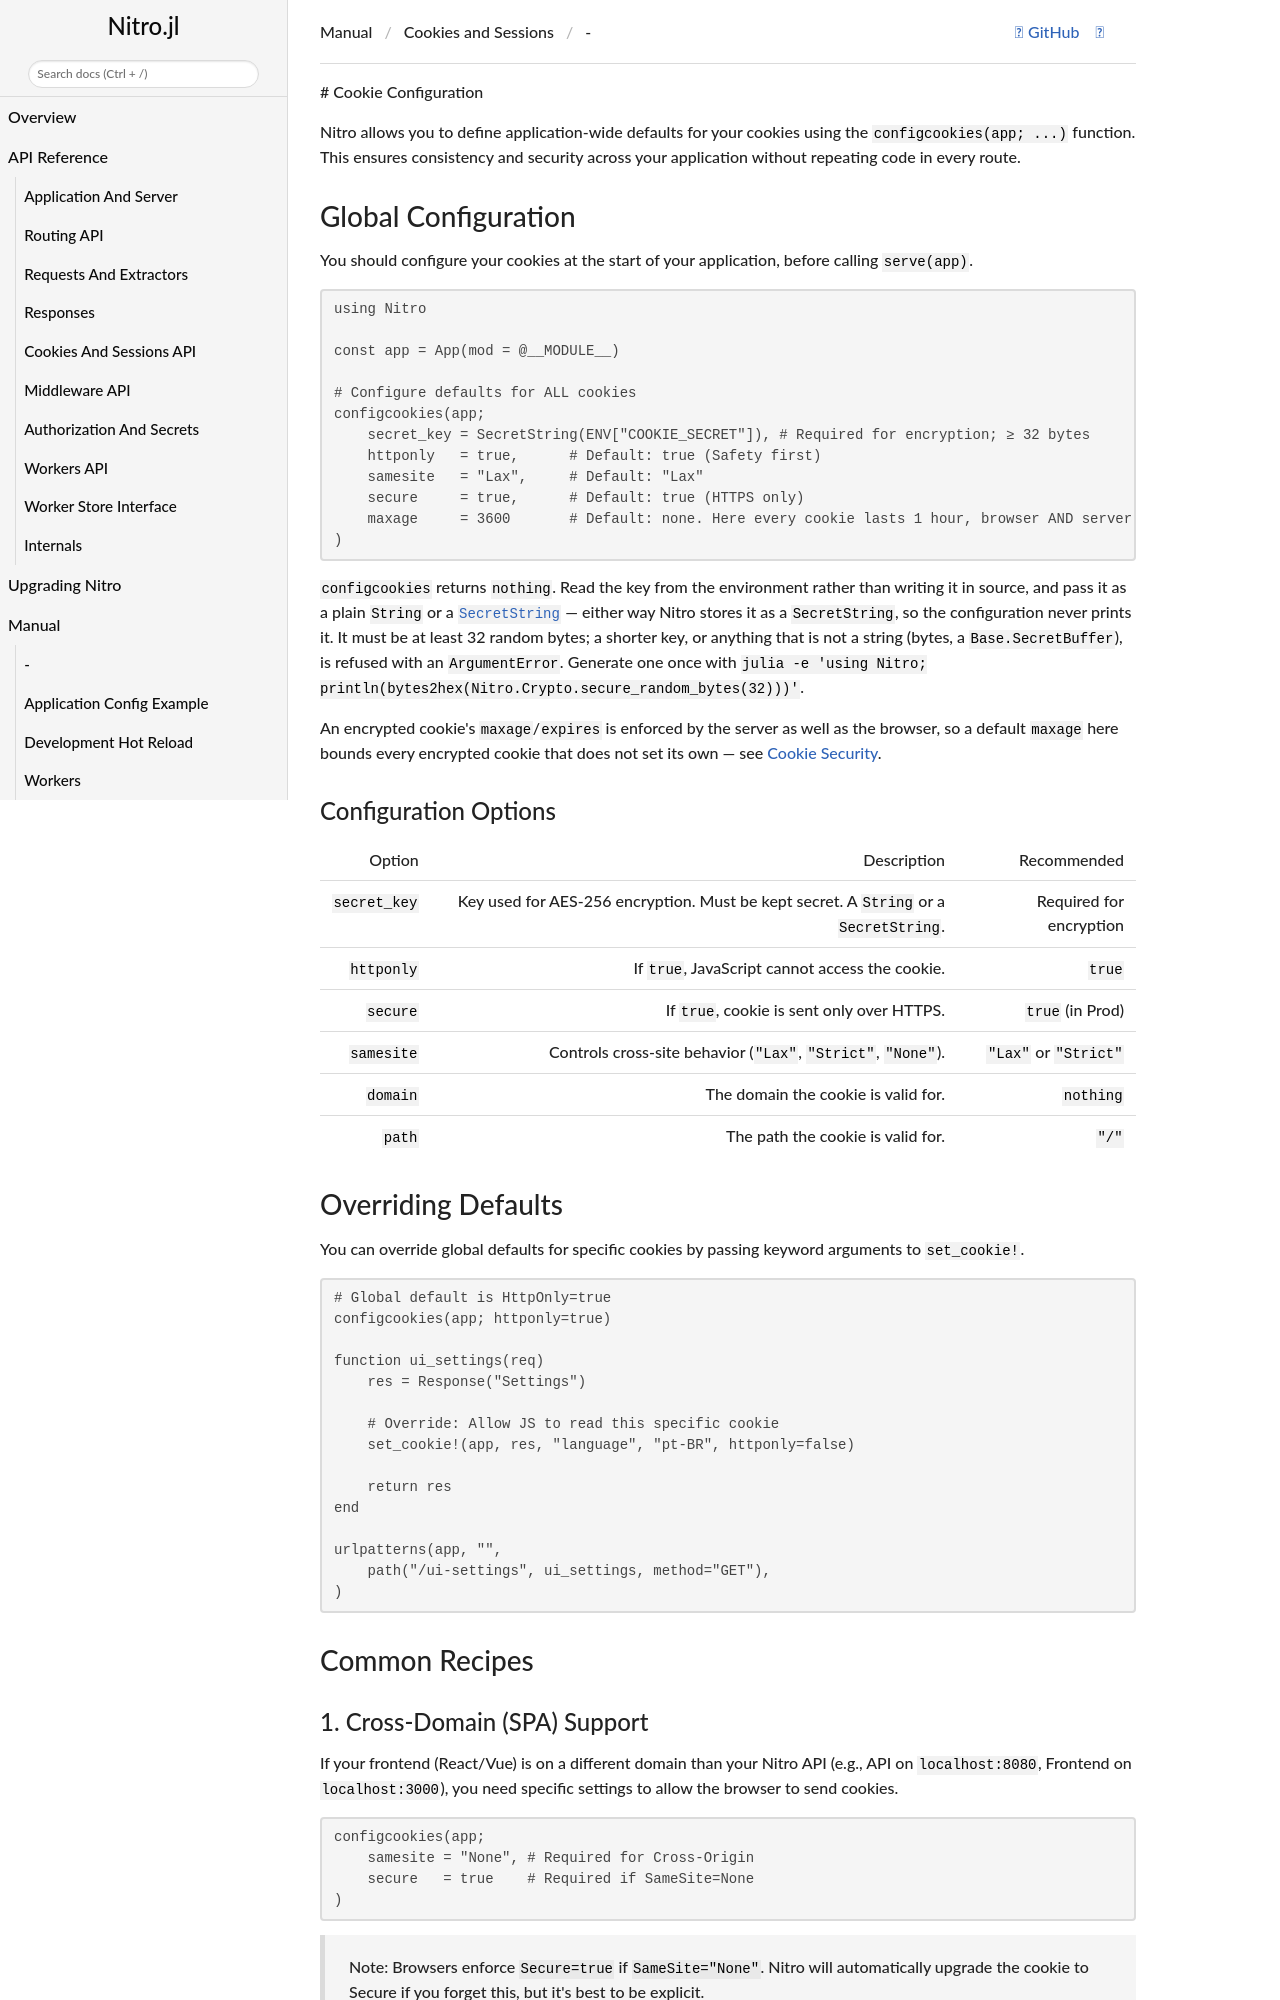

repository: PingoLee/Nitro.jl · page: dev/tutorial/cookies/configuration/index.html · generator: jekyll

# Cookie Configuration

Nitro allows you to define application-wide defaults for your cookies using the `configcookies(app; ...)` function. This ensures consistency and security across your application without repeating code in every route.

## Global Configuration

You should configure your cookies at the start of your application, before calling `serve(app)`.

```julia
using Nitro

const app = App(mod = @__MODULE__)

# Configure defaults for ALL cookies
configcookies(app;
    secret_key = SecretString(ENV["COOKIE_SECRET"]), # Required for encryption; ≥ 32 bytes
    httponly   = true,      # Default: true (Safety first)
    samesite   = "Lax",     # Default: "Lax"
    secure     = true,      # Default: true (HTTPS only)
    maxage     = 3600       # Default: none. Here every cookie lasts 1 hour, browser AND server
)
```

`configcookies` returns `nothing`. Read the key from the environment rather than writing it in
source, and pass it as a plain `String` or a [`SecretString`](@ref) — either way Nitro stores it as a
`SecretString`, so the configuration never prints it. It must be at least 32 random bytes; a
shorter key, or anything that is not a string (bytes, a `Base.SecretBuffer`), is refused with an
`ArgumentError`. Generate one once with
`julia -e 'using Nitro; println(bytes2hex(Nitro.Crypto.secure_random_bytes(32)))'`.

An encrypted cookie's `maxage`/`expires` is enforced by the server as well as the browser, so a
default `maxage` here bounds every encrypted cookie that does not set its own — see
[Cookie Security](security.md#What-an-encrypted-cookie-guarantees).

### Configuration Options

| Option | Description | Recommended |
|---|---|---|
| `secret_key` | Key used for AES-256 encryption. Must be kept secret. A `String` or a `SecretString`. | **Required** for encryption |
| `httponly` | If `true`, JavaScript cannot access the cookie. | `true` |
| `secure` | If `true`, cookie is sent only over HTTPS. | `true` (in Prod) |
| `samesite` | Controls cross-site behavior (`"Lax"`, `"Strict"`, `"None"`). | `"Lax"` or `"Strict"` |
| `domain` | The domain the cookie is valid for. | `nothing` |
| `path` | The path the cookie is valid for. | `"/"` |

## Overriding Defaults

You can override global defaults for specific cookies by passing keyword arguments to `set_cookie!`.

```julia
# Global default is HttpOnly=true
configcookies(app; httponly=true)

function ui_settings(req)
    res = Response("Settings")
    
    # Override: Allow JS to read this specific cookie
    set_cookie!(app, res, "language", "pt-BR", httponly=false)
    
    return res
end

urlpatterns(app, "",
    path("/ui-settings", ui_settings, method="GET"),
)
```

## Common Recipes
